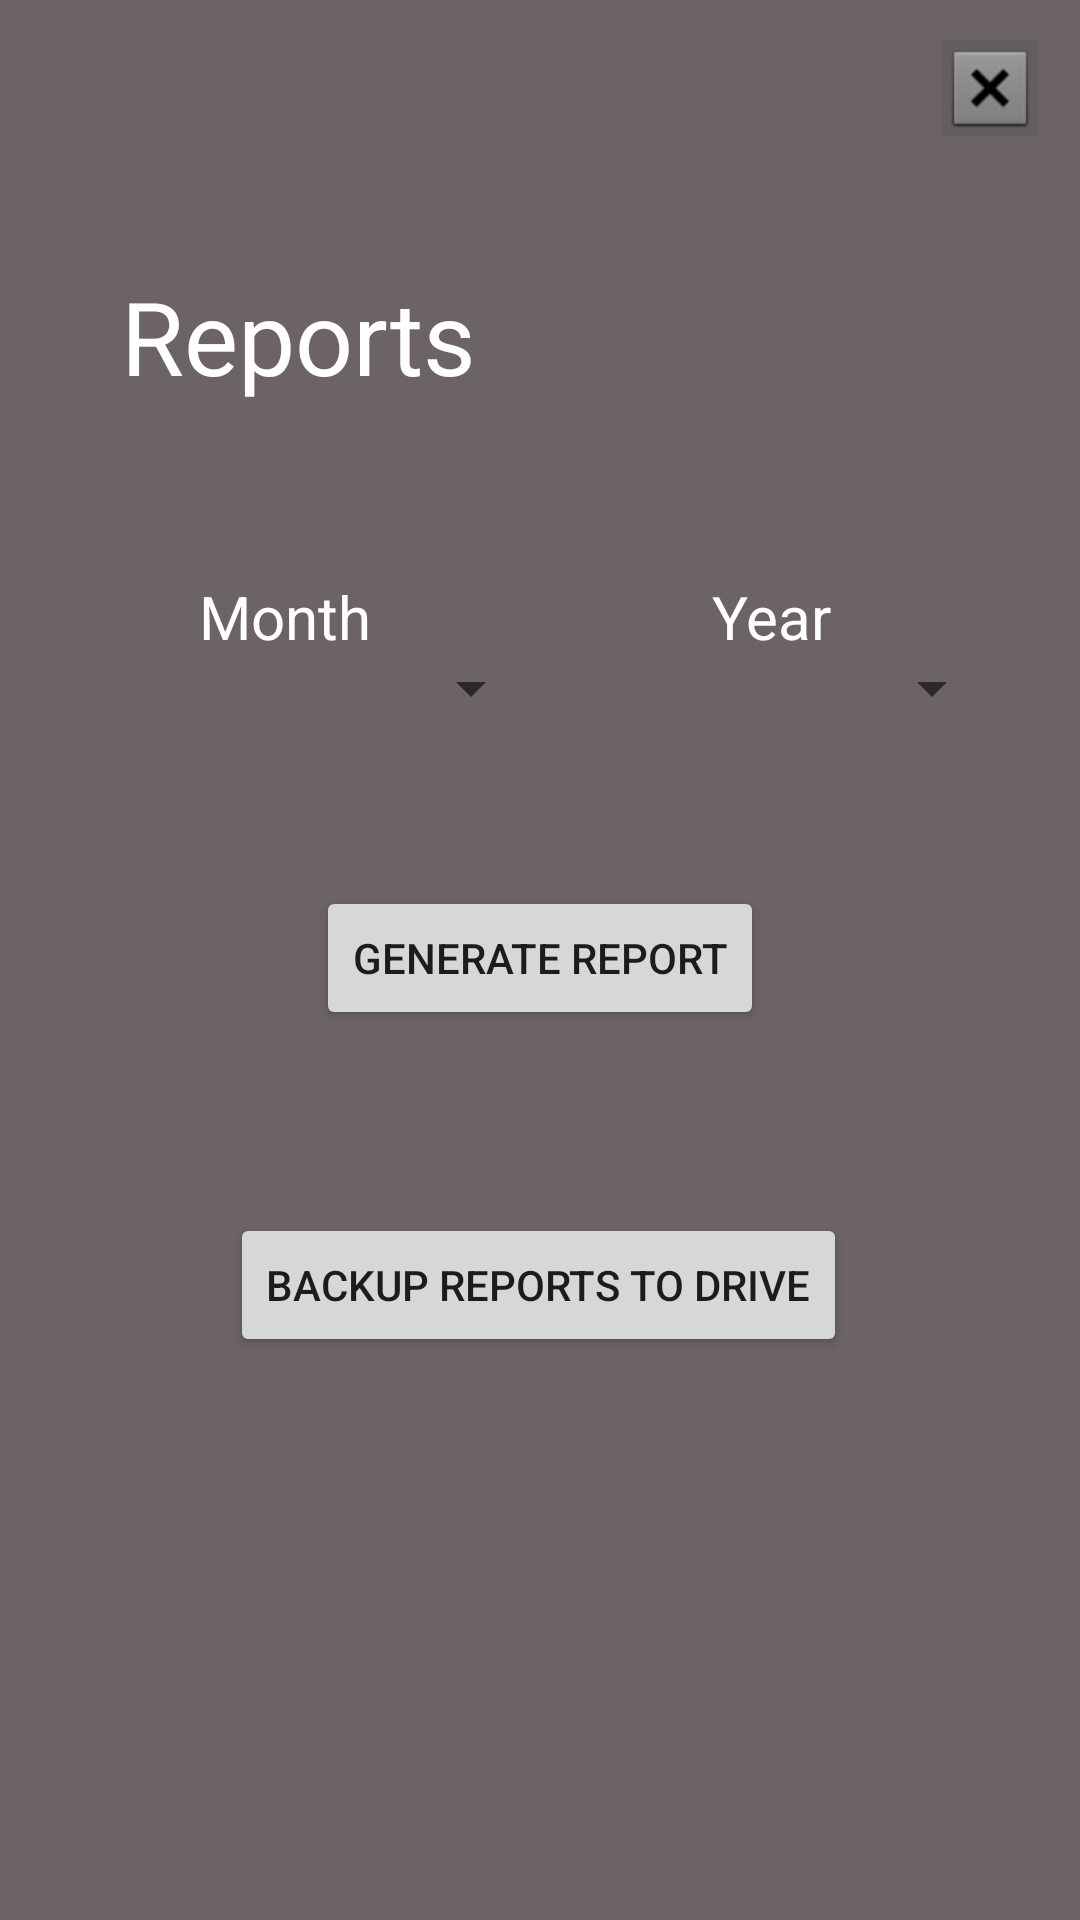

Android layout source for this screen:
<!-- AndroidManifest.xml: application theme Theme.ExpenseTracker -->
<!-- res/layout/activity_reports.xml -->
<?xml version="1.0" encoding="utf-8"?>
<androidx.constraintlayout.widget.ConstraintLayout xmlns:android="http://schemas.android.com/apk/res/android"
    xmlns:app="http://schemas.android.com/apk/res-auto"
    xmlns:tools="http://schemas.android.com/tools"
    android:layout_width="match_parent"
    android:layout_height="match_parent"
    android:background="#6C6464"
    tools:context=".Reports">

    <TextView
        android:id="@+id/textView5"
        android:layout_width="wrap_content"
        android:layout_height="wrap_content"
        android:text="Reports"
        android:textColor="@color/white"
        android:textSize="34sp"
        app:layout_constraintBottom_toBottomOf="parent"
        app:layout_constraintEnd_toEndOf="parent"
        app:layout_constraintHorizontal_bias="0.167"
        app:layout_constraintStart_toStartOf="parent"
        app:layout_constraintTop_toTopOf="parent"
        app:layout_constraintVertical_bias="0.15" />

    <ImageView
        android:id="@+id/imageView3"
        android:layout_width="86dp"
        android:layout_height="69dp"
        android:src="@drawable/ic_report"
        app:layout_constraintBottom_toBottomOf="parent"
        app:layout_constraintEnd_toEndOf="parent"
        app:layout_constraintHorizontal_bias="0.076"
        app:layout_constraintStart_toStartOf="parent"
        app:layout_constraintTop_toTopOf="parent"
        app:layout_constraintVertical_bias="0.024" />

    <ImageButton
        android:id="@+id/exitButton"
        style="@android:style/Widget.ImageButton"
        android:layout_width="wrap_content"
        android:layout_height="wrap_content"
        android:background="#635F5F"
        android:onClick="exitPage"
        android:src="@android:drawable/btn_dialog"
        android:textAlignment="center"
        app:circularflow_radiusInDP="5 sp"
        app:layout_constraintBottom_toBottomOf="parent"
        app:layout_constraintEnd_toEndOf="parent"
        app:layout_constraintHorizontal_bias="0.957"
        app:layout_constraintStart_toStartOf="parent"
        app:layout_constraintTop_toTopOf="parent"
        app:layout_constraintVertical_bias="0.022" />

    <Spinner
        android:id="@+id/monthSelection"
        android:layout_width="161dp"
        android:layout_height="21dp"
        android:outlineAmbientShadowColor="#FFFFFF"
        android:outlineSpotShadowColor="#FFFFFF"
        android:textAlignment="center"
        app:layout_constraintBottom_toBottomOf="parent"
        app:layout_constraintEnd_toEndOf="parent"
        app:layout_constraintHorizontal_bias="0.1"
        app:layout_constraintStart_toStartOf="parent"
        app:layout_constraintTop_toTopOf="parent"
        app:layout_constraintVertical_bias="0.353" />

    <Spinner
        android:id="@+id/yearSelection"
        android:layout_width="161dp"
        android:layout_height="21dp"
        app:layout_constraintBottom_toBottomOf="parent"
        app:layout_constraintEnd_toEndOf="parent"
        app:layout_constraintHorizontal_bias="0.872"
        app:layout_constraintStart_toStartOf="parent"
        app:layout_constraintTop_toTopOf="parent"
        app:layout_constraintVertical_bias="0.353" />

    <TextView
        android:id="@+id/monthText"
        android:layout_width="93dp"
        android:layout_height="30dp"
        android:text="Month"
        android:textAlignment="center"
        android:textColor="#FFFFFF"
        android:textSize="20sp"
        app:layout_constraintBottom_toBottomOf="parent"
        app:layout_constraintEnd_toEndOf="parent"
        app:layout_constraintHorizontal_bias="0.182"
        app:layout_constraintStart_toStartOf="parent"
        app:layout_constraintTop_toTopOf="parent"
        app:layout_constraintVertical_bias="0.315" />

    <TextView
        android:id="@+id/yearText"
        android:layout_width="93dp"
        android:layout_height="30dp"
        android:text="Year"
        android:textAlignment="center"
        android:textColor="#FFFFFF"
        android:textSize="20sp"
        app:layout_constraintBottom_toBottomOf="parent"
        app:layout_constraintEnd_toEndOf="parent"
        app:layout_constraintHorizontal_bias="0.789"
        app:layout_constraintStart_toStartOf="parent"
        app:layout_constraintTop_toTopOf="parent"
        app:layout_constraintVertical_bias="0.315" />

    <Button
        android:id="@+id/generateReportButton"
        android:layout_width="wrap_content"
        android:layout_height="wrap_content"
        android:onClick="resultsPage"
        android:text="Generate Report"
        app:layout_constraintBottom_toBottomOf="parent"
        app:layout_constraintEnd_toEndOf="parent"
        app:layout_constraintStart_toStartOf="parent"
        app:layout_constraintTop_toTopOf="parent"
        app:layout_constraintVertical_bias="0.499" />

    <Button
        android:id="@+id/backupToDriveButton"
        android:layout_width="wrap_content"
        android:layout_height="wrap_content"
        android:layout_marginTop="23dp"
        android:text="Backup Reports to Drive"
        app:layout_constraintBottom_toBottomOf="parent"
        app:layout_constraintEnd_toEndOf="parent"
        app:layout_constraintHorizontal_bias="0.497"
        app:layout_constraintStart_toStartOf="parent"
        app:layout_constraintTop_toBottomOf="@+id/generateReportButton"
        app:layout_constraintVertical_bias="0.169" />

</androidx.constraintlayout.widget.ConstraintLayout>
<!-- resources referenced by this layout -->
<resources>
  <style name="Theme.ExpenseTracker" parent="Theme.AppCompat.DayNight.DarkActionBar">
          
          <item name="colorPrimary">@color/purple_500</item>
          <item name="colorPrimaryVariant">@color/purple_700</item>
          <item name="colorOnPrimary">@color/white</item>
          
          <item name="colorSecondary">@color/teal_200</item>
          <item name="colorSecondaryVariant">@color/teal_700</item>
          <item name="colorOnSecondary">@color/black</item>
          
          <item name="android:statusBarColor" tools:targetApi="l">?attr/colorPrimaryVariant</item>
          
      </style>
  <!-- not gathered from this repository: default colours our renderer supplied (Android Studio template values) -->
  <color name="purple_500">#FF6200EE</color>
  <color name="purple_700">#FF3700B3</color>
  <color name="teal_200">#FF03DAC5</color>
  <color name="teal_700">#FF018786</color>
  <color name="black">#FF000000</color>
  <color name="white">#FFFFFFFF</color>
</resources>
